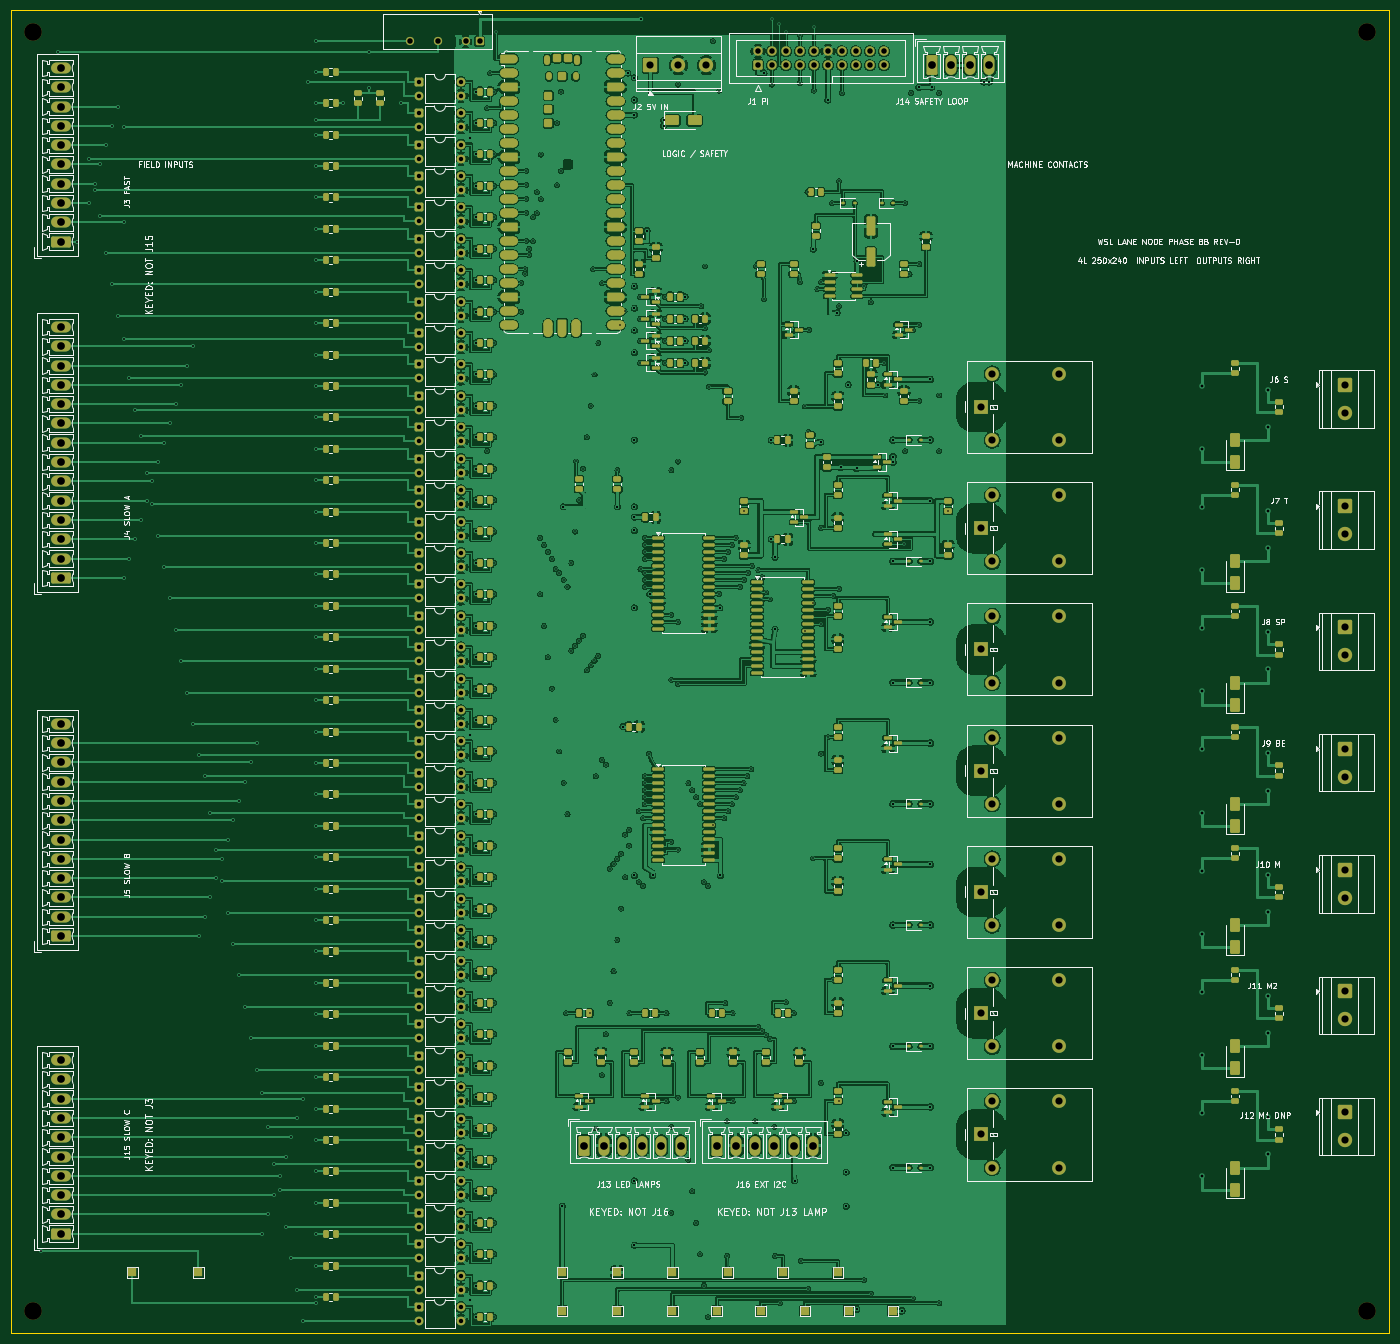
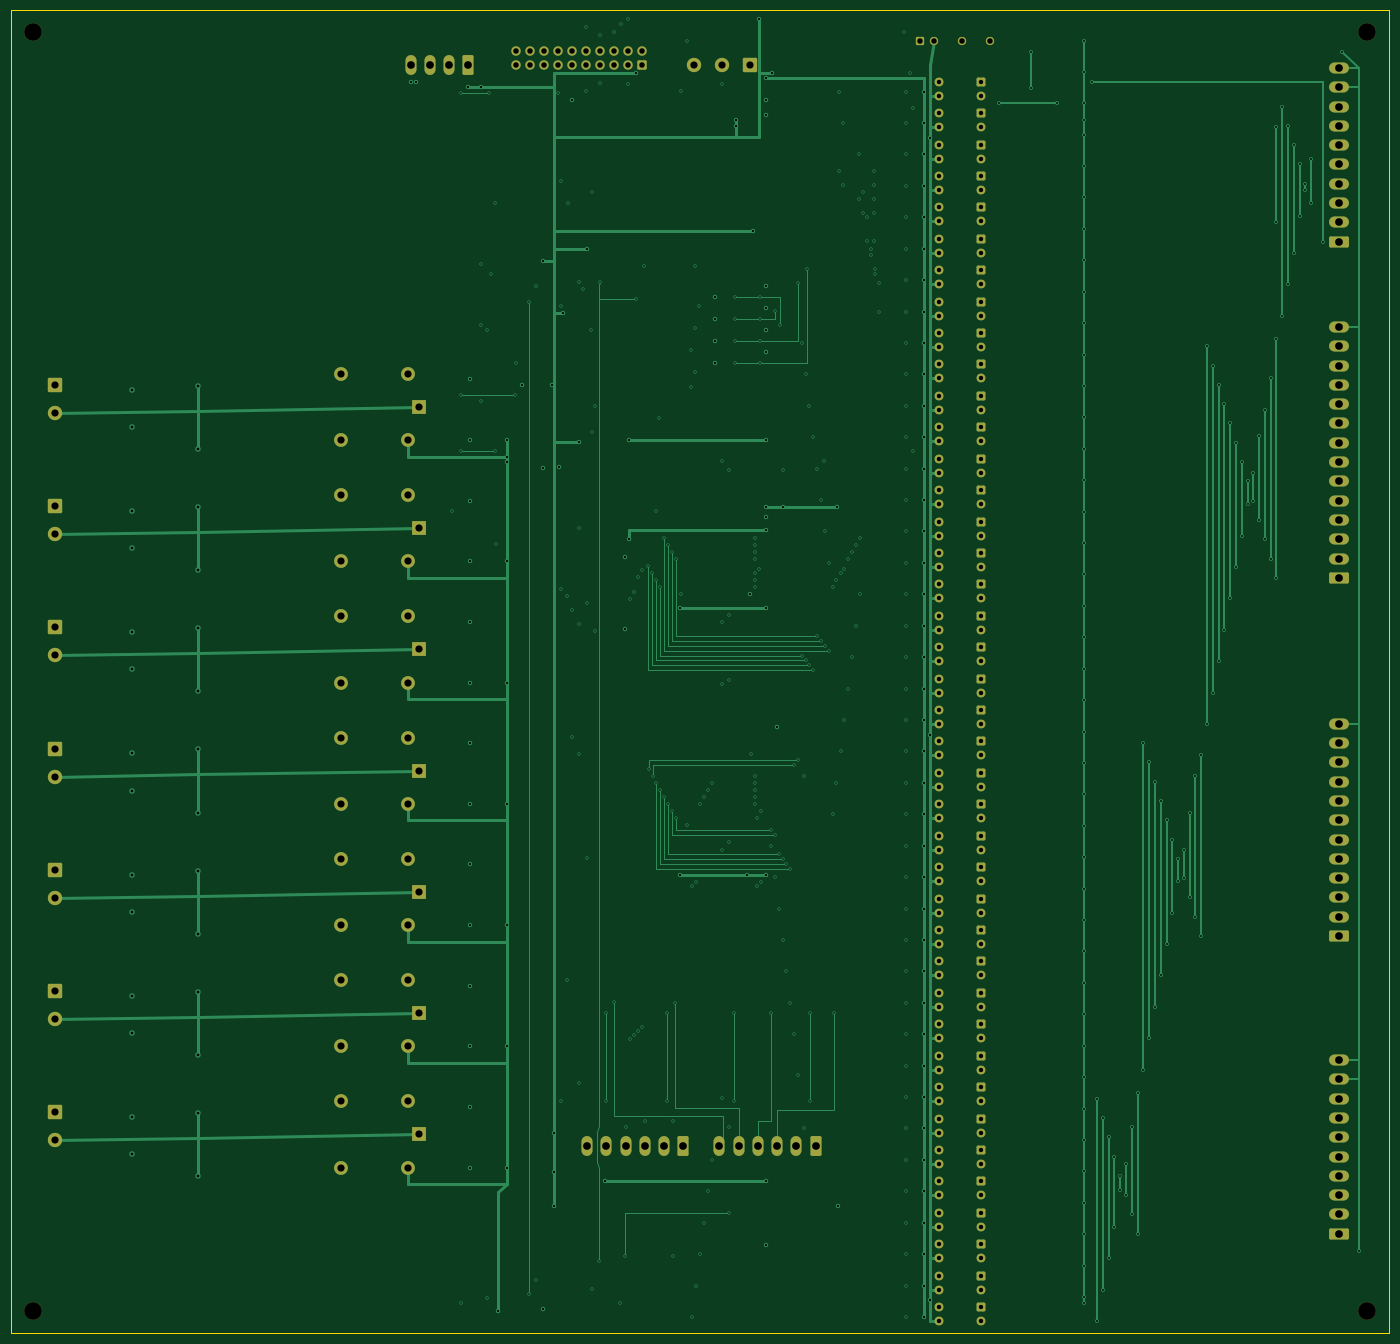
Circuit board: 11 layer files. Board 250.0 x 240.0 mm.
- bottom_copper: wsl-phase8b-revD-B_Cu.gbl (54769 bytes)
- bottom_mask: wsl-phase8b-revD-B_Mask.gbs (11880 bytes)
- paste: wsl-phase8b-revD-B_Paste.gbp (476 bytes)
- bottom_silk: wsl-phase8b-revD-B_Silkscreen.gbo (11892 bytes)
- outline: wsl-phase8b-revD-Edge_Cuts.gm1 (657 bytes)
- top_copper: wsl-phase8b-revD-F_Cu.gtl (1362892 bytes)
- top_mask: wsl-phase8b-revD-F_Mask.gts (36318 bytes)
- paste: wsl-phase8b-revD-F_Paste.gtp (21921 bytes)
- top_silk: wsl-phase8b-revD-F_Silkscreen.gto (249515 bytes)
- drill: wsl-phase8b-revD-NPTH.drl (395 bytes)
- drill: wsl-phase8b-revD-PTH.drl (13259 bytes)

=== bottom_copper: wsl-phase8b-revD-B_Cu.gbl (54769 bytes, source omitted) ===
=== bottom_mask: wsl-phase8b-revD-B_Mask.gbs (11880 bytes, source omitted) ===
=== paste: wsl-phase8b-revD-B_Paste.gbp ===
%TF.GenerationSoftware,KiCad,Pcbnew,10.0.2*%
%TF.CreationDate,2026-07-21T17:15:27-07:00*%
%TF.ProjectId,wsl-phase8b-revD,77736c2d-7068-4617-9365-38622d726576,rev?*%
%TF.SameCoordinates,Original*%
%TF.FileFunction,Paste,Bot*%
%TF.FilePolarity,Positive*%
%FSLAX46Y46*%
G04 Gerber Fmt 4.6, Leading zero omitted, Abs format (unit mm)*
G04 Created by KiCad (PCBNEW 10.0.2) date 2026-07-21 17:15:27*
%MOMM*%
%LPD*%
G01*
G04 APERTURE LIST*
G04 APERTURE END LIST*
M02*

=== bottom_silk: wsl-phase8b-revD-B_Silkscreen.gbo (11892 bytes, source omitted) ===
=== outline: wsl-phase8b-revD-Edge_Cuts.gm1 ===
%TF.GenerationSoftware,KiCad,Pcbnew,10.0.2*%
%TF.CreationDate,2026-07-21T17:15:27-07:00*%
%TF.ProjectId,wsl-phase8b-revD,77736c2d-7068-4617-9365-38622d726576,rev?*%
%TF.SameCoordinates,Original*%
%TF.FileFunction,Profile,NP*%
%FSLAX46Y46*%
G04 Gerber Fmt 4.6, Leading zero omitted, Abs format (unit mm)*
G04 Created by KiCad (PCBNEW 10.0.2) date 2026-07-21 17:15:27*
%MOMM*%
%LPD*%
G01*
G04 APERTURE LIST*
%TA.AperFunction,Profile*%
%ADD10C,0.150000*%
%TD*%
G04 APERTURE END LIST*
D10*
X0Y0D02*
X250000000Y0D01*
X0Y-240000000D02*
X0Y0D01*
X250000000Y0D02*
X250000000Y-240000000D01*
X250000000Y-240000000D02*
X0Y-240000000D01*
M02*

=== top_copper: wsl-phase8b-revD-F_Cu.gtl (1362892 bytes, source omitted) ===
=== top_mask: wsl-phase8b-revD-F_Mask.gts (36318 bytes, source omitted) ===
=== paste: wsl-phase8b-revD-F_Paste.gtp (21921 bytes, source omitted) ===
=== top_silk: wsl-phase8b-revD-F_Silkscreen.gto (249515 bytes, source omitted) ===
=== drill: wsl-phase8b-revD-NPTH.drl ===
M48
; DRILL file KiCad 10.0.2 date 2026-07-21T17:15:28
; FORMAT={-:-/ absolute / metric / decimal}
; #@! TF.CreationDate,2026-07-21T17:15:28-07:00
; #@! TF.GenerationSoftware,Kicad,Pcbnew,10.0.2
; #@! TF.FileFunction,NonPlated,1,4,NPTH
FMAT,2
METRIC
; #@! TA.AperFunction,NonPlated,NPTH,ComponentDrill
T1C3.200
%
G90
G05
T1
X4.0Y-4.0
X4.0Y-236.0
X246.0Y-4.0
X246.0Y-236.0
M30

=== drill: wsl-phase8b-revD-PTH.drl (13259 bytes, source omitted) ===
